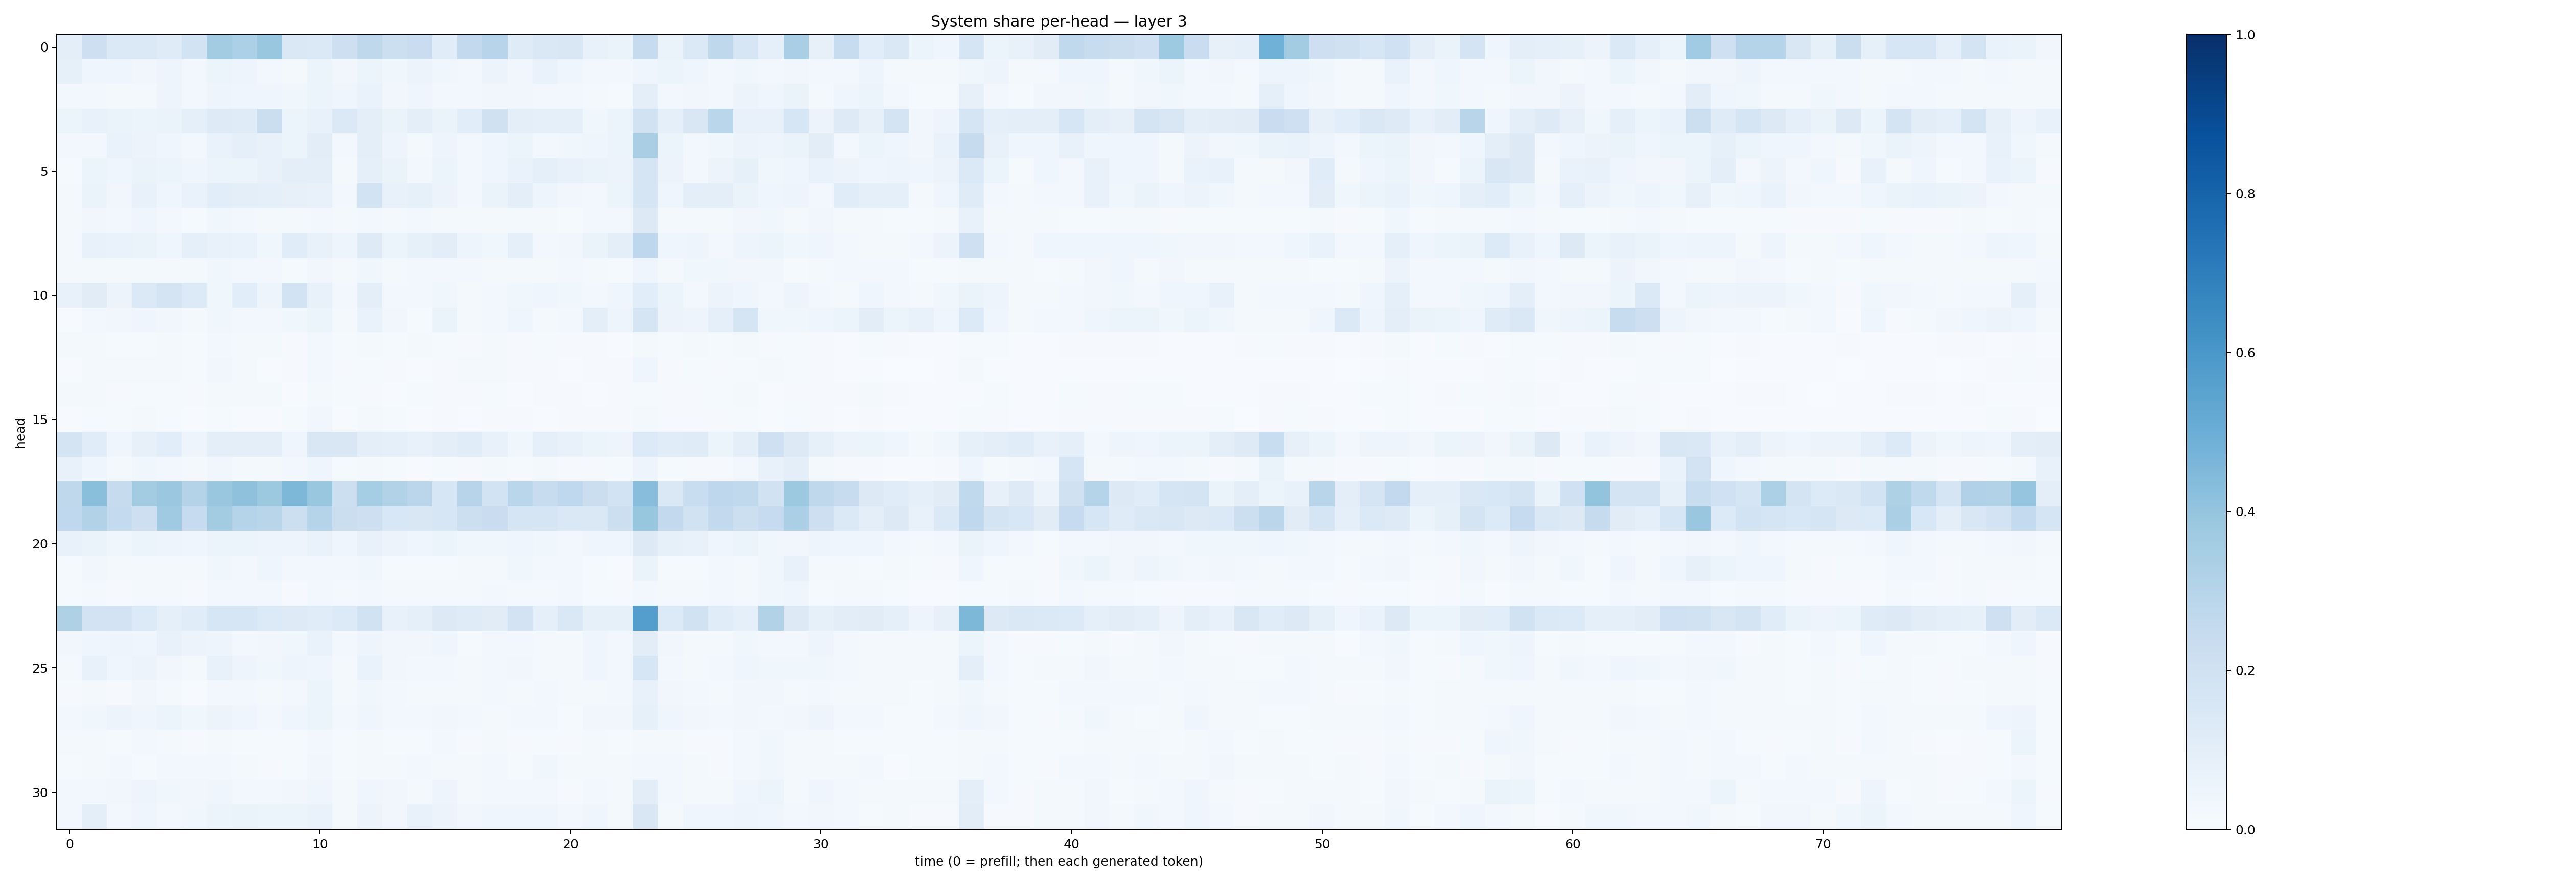

Values plotted in this chart, from the file beside it:
0.095989116, 0.21408486, 0.1401241, 0.13802513, 0.117935285, 0.18383835, 0.3580238, 0.328615, 0.38292506, 0.14602934, 0.14038873, 0.21359073, 0.27297586, 0.21498309, 0.22839814, 0.11646257, 0.2599401, 0.29473427, 0.120210074, 0.14149429, 0.1499957, 0.07701621, 0.064781874, 0.24235356
0.08522, 0.0411, 0.0435, 0.03149, 0.05005, 0.02901, 0.06136, 0.05, 0.0303, 0.02341, 0.0595, 0.0313, 0.05365, 0.03634, 0.05552, 0.03565, 0.02773, 0.05752, 0.03393, 0.06806, 0.04254, 0.02621, 0.02402, 0.046
0.02402, 0.02967, 0.02229, 0.02139, 0.04741, 0.02951, 0.04705, 0.03948, 0.03907, 0.03526, 0.06249, 0.03929, 0.06864, 0.03216, 0.03971, 0.02474, 0.02423, 0.03334, 0.0337, 0.0271, 0.03053, 0.01654, 0.01385, 0.09528
0.05277, 0.07452, 0.06517, 0.05258, 0.06447, 0.08886, 0.1212, 0.1209, 0.2226, 0.05416, 0.0744, 0.1384, 0.09712, 0.06558, 0.09853, 0.06535, 0.1089, 0.1959, 0.09858, 0.09374, 0.09203, 0.03793, 0.05382, 0.1934
0.03007, 0.02451, 0.06817, 0.05717, 0.03935, 0.0258, 0.06985, 0.09221, 0.07736, 0.0513, 0.1048, 0.02569, 0.09389, 0.04837, 0.02156, 0.04926, 0.03048, 0.04122, 0.05918, 0.02777, 0.03816, 0.04011, 0.06084, 0.3364
0.01253, 0.05176, 0.04529, 0.06618, 0.05212, 0.04176, 0.06041, 0.05203, 0.07652, 0.101, 0.0995, 0.02229, 0.09347, 0.0632, 0.02481, 0.06056, 0.02984, 0.04667, 0.06645, 0.08906, 0.07369, 0.06328, 0.05687, 0.1693
0.01926, 0.06414, 0.03252, 0.07077, 0.04188, 0.07021, 0.1065, 0.09728, 0.09086, 0.08194, 0.07419, 0.02913, 0.1875, 0.07373, 0.08488, 0.05497, 0.02647, 0.065, 0.09612, 0.05013, 0.0331, 0.0235, 0.05387, 0.17
0.01895, 0.03248, 0.02807, 0.03997, 0.02553, 0.01535, 0.03755, 0.03009, 0.02194, 0.01695, 0.03088, 0.0185, 0.03069, 0.02228, 0.02655, 0.02199, 0.01701, 0.02232, 0.02278, 0.01997, 0.01521, 0.02367, 0.0263, 0.1256
0.01954, 0.07719, 0.06888, 0.06373, 0.04117, 0.09164, 0.07805, 0.06677, 0.03741, 0.1156, 0.07441, 0.05048, 0.1226, 0.05341, 0.08337, 0.1029, 0.04986, 0.03624, 0.09346, 0.02782, 0.03375, 0.06419, 0.1012, 0.2735
0.02177, 0.01885, 0.01815, 0.02134, 0.018, 0.0189, 0.03752, 0.02636, 0.02481, 0.01286, 0.03369, 0.02253, 0.03558, 0.0164, 0.02524, 0.02403, 0.02603, 0.01872, 0.0224, 0.02235, 0.02367, 0.0206, 0.0144, 0.04338
0.07054, 0.1114, 0.05575, 0.1372, 0.1726, 0.1335, 0.03839, 0.109, 0.04951, 0.1856, 0.0721, 0.03, 0.09489, 0.0297, 0.02426, 0.03807, 0.02242, 0.02453, 0.03533, 0.03908, 0.03828, 0.02726, 0.04536, 0.1093
0.007729, 0.02761, 0.03177, 0.04019, 0.03195, 0.01576, 0.03709, 0.02538, 0.0302, 0.03715, 0.06061, 0.01684, 0.06846, 0.03444, 0.01558, 0.06287, 0.01877, 0.02774, 0.04131, 0.02337, 0.02512, 0.09641, 0.04847, 0.1668
0.02176, 0.01693, 0.01273, 0.01394, 0.01777, 0.01279, 0.02909, 0.01811, 0.01599, 0.01057, 0.02359, 0.015, 0.01709, 0.01257, 0.01839, 0.01174, 0.01054, 0.01635, 0.008761, 0.01213, 0.01008, 0.008903, 0.00553, 0.02069
0.007463, 0.01812, 0.01682, 0.01876, 0.01919, 0.01175, 0.03409, 0.01725, 0.007753, 0.00893, 0.02418, 0.008919, 0.01475, 0.009102, 0.005685, 0.01119, 0.01771, 0.01728, 0.01172, 0.008691, 0.006049, 0.01129, 0.01006, 0.04114
0.01888, 0.01891, 0.008386, 0.01245, 0.01209, 0.008125, 0.02031, 0.01608, 0.01605, 0.006999, 0.01726, 0.01183, 0.01128, 0.006079, 0.0127, 0.008923, 0.008433, 0.01471, 0.007476, 0.01091, 0.01104, 0.005692, 0.008916, 0.01377
0.005549, 0.01494, 0.01461, 0.01785, 0.01489, 0.0075, 0.01289, 0.007107, 0.007207, 0.0138, 0.03272, 0.006491, 0.01604, 0.01193, 0.007571, 0.01096, 0.005459, 0.01052, 0.008783, 0.007247, 0.009428, 0.007817, 0.007888, 0.02189
0.1751, 0.1168, 0.04589, 0.08004, 0.1073, 0.04985, 0.09982, 0.09944, 0.09433, 0.04626, 0.1512, 0.1505, 0.09467, 0.09138, 0.07132, 0.09445, 0.1161, 0.07458, 0.03869, 0.08656, 0.07655, 0.05162, 0.04788, 0.1329
0.07033, 0.04162, 0.0215, 0.03711, 0.02951, 0.02213, 0.03288, 0.02192, 0.02061, 0.02518, 0.04417, 0.01331, 0.02088, 0.01551, 0.007785, 0.01253, 0.01008, 0.02172, 0.01312, 0.0173, 0.007996, 0.009215, 0.01222, 0.0485
0.2734, 0.4236, 0.2442, 0.3593, 0.3821, 0.307, 0.3868, 0.4107, 0.3773, 0.4557, 0.3895, 0.2182, 0.3549, 0.3156, 0.2835, 0.1569, 0.2969, 0.1863, 0.2874, 0.2375, 0.2683, 0.2248, 0.1864, 0.4282
0.2687, 0.3109, 0.2551, 0.2132, 0.3707, 0.2464, 0.3556, 0.3009, 0.2916, 0.215, 0.3005, 0.2257, 0.2136, 0.1533, 0.1519, 0.1596, 0.2187, 0.2302, 0.1716, 0.1679, 0.1461, 0.1443, 0.217, 0.3918
0.07646, 0.06266, 0.03776, 0.06021, 0.0483, 0.03922, 0.05264, 0.05281, 0.04759, 0.04798, 0.06841, 0.04114, 0.07237, 0.05635, 0.04515, 0.05128, 0.03692, 0.0375, 0.03984, 0.03578, 0.03075, 0.04622, 0.04295, 0.1286
0.01373, 0.03314, 0.01821, 0.0226, 0.0188, 0.02176, 0.03721, 0.0311, 0.04472, 0.03001, 0.02387, 0.02617, 0.0364, 0.0152, 0.01398, 0.01431, 0.01843, 0.01856, 0.0374, 0.02845, 0.02465, 0.01294, 0.00772, 0.06279
0.0149, 0.01574, 0.01151, 0.01724, 0.01954, 0.0109, 0.02368, 0.02398, 0.02965, 0.00938, 0.02987, 0.02061, 0.02729, 0.01865, 0.02168, 0.01745, 0.02313, 0.02915, 0.01945, 0.02158, 0.02473, 0.01506, 0.008579, 0.02782
0.3235, 0.1822, 0.1811, 0.1329, 0.09258, 0.1158, 0.1567, 0.1616, 0.1354, 0.1244, 0.1136, 0.135, 0.1897, 0.07193, 0.09044, 0.1272, 0.12, 0.1112, 0.1826, 0.09024, 0.1446, 0.08566, 0.08332, 0.5695
0.03389, 0.04124, 0.05066, 0.04558, 0.07132, 0.05772, 0.04942, 0.02815, 0.03486, 0.03884, 0.06869, 0.02744, 0.04974, 0.03202, 0.03487, 0.04072, 0.01546, 0.02855, 0.0264, 0.02251, 0.01929, 0.03965, 0.02909, 0.1031
0.02098, 0.07069, 0.04268, 0.05784, 0.03329, 0.02285, 0.07344, 0.04811, 0.03631, 0.04873, 0.04296, 0.02234, 0.06957, 0.03408, 0.02899, 0.02657, 0.02014, 0.02599, 0.03205, 0.02219, 0.01771, 0.04549, 0.0304, 0.1572
0.008694, 0.02191, 0.009826, 0.03298, 0.02126, 0.007741, 0.03084, 0.02735, 0.01571, 0.02527, 0.06024, 0.02186, 0.03719, 0.03036, 0.02338, 0.018, 0.01819, 0.02692, 0.01973, 0.02529, 0.01573, 0.02326, 0.02411, 0.07053
0.0308, 0.03594, 0.0549, 0.04678, 0.05347, 0.03666, 0.05475, 0.04137, 0.0292, 0.04209, 0.06063, 0.02774, 0.04227, 0.03042, 0.02683, 0.03229, 0.02924, 0.01895, 0.02734, 0.02549, 0.01549, 0.03211, 0.03177, 0.08496
0.01949, 0.01901, 0.01291, 0.03022, 0.01616, 0.01169, 0.01979, 0.01528, 0.01346, 0.01231, 0.03002, 0.01243, 0.01691, 0.0152, 0.01408, 0.02916, 0.01054, 0.02233, 0.008044, 0.01382, 0.009079, 0.01881, 0.01224, 0.01759
0.01241, 0.02264, 0.0263, 0.01539, 0.02737, 0.02578, 0.03103, 0.01828, 0.0102, 0.0141, 0.03505, 0.01515, 0.02261, 0.02096, 0.02588, 0.0192, 0.01925, 0.02818, 0.01365, 0.0361, 0.01942, 0.01671, 0.01583, 0.02808
0.02349, 0.03044, 0.03464, 0.04842, 0.03889, 0.03503, 0.04428, 0.02516, 0.02637, 0.03366, 0.0398, 0.01848, 0.04042, 0.03271, 0.01697, 0.04973, 0.01902, 0.02933, 0.02745, 0.03032, 0.01164, 0.02923, 0.01931, 0.102
0.02532, 0.09693, 0.03045, 0.04529, 0.03049, 0.03887, 0.05114, 0.06258, 0.05445, 0.05323, 0.06882, 0.01619, 0.05853, 0.0336, 0.07422, 0.05669, 0.03153, 0.04038, 0.03953, 0.04302, 0.03079, 0.04281, 0.02301, 0.1511
